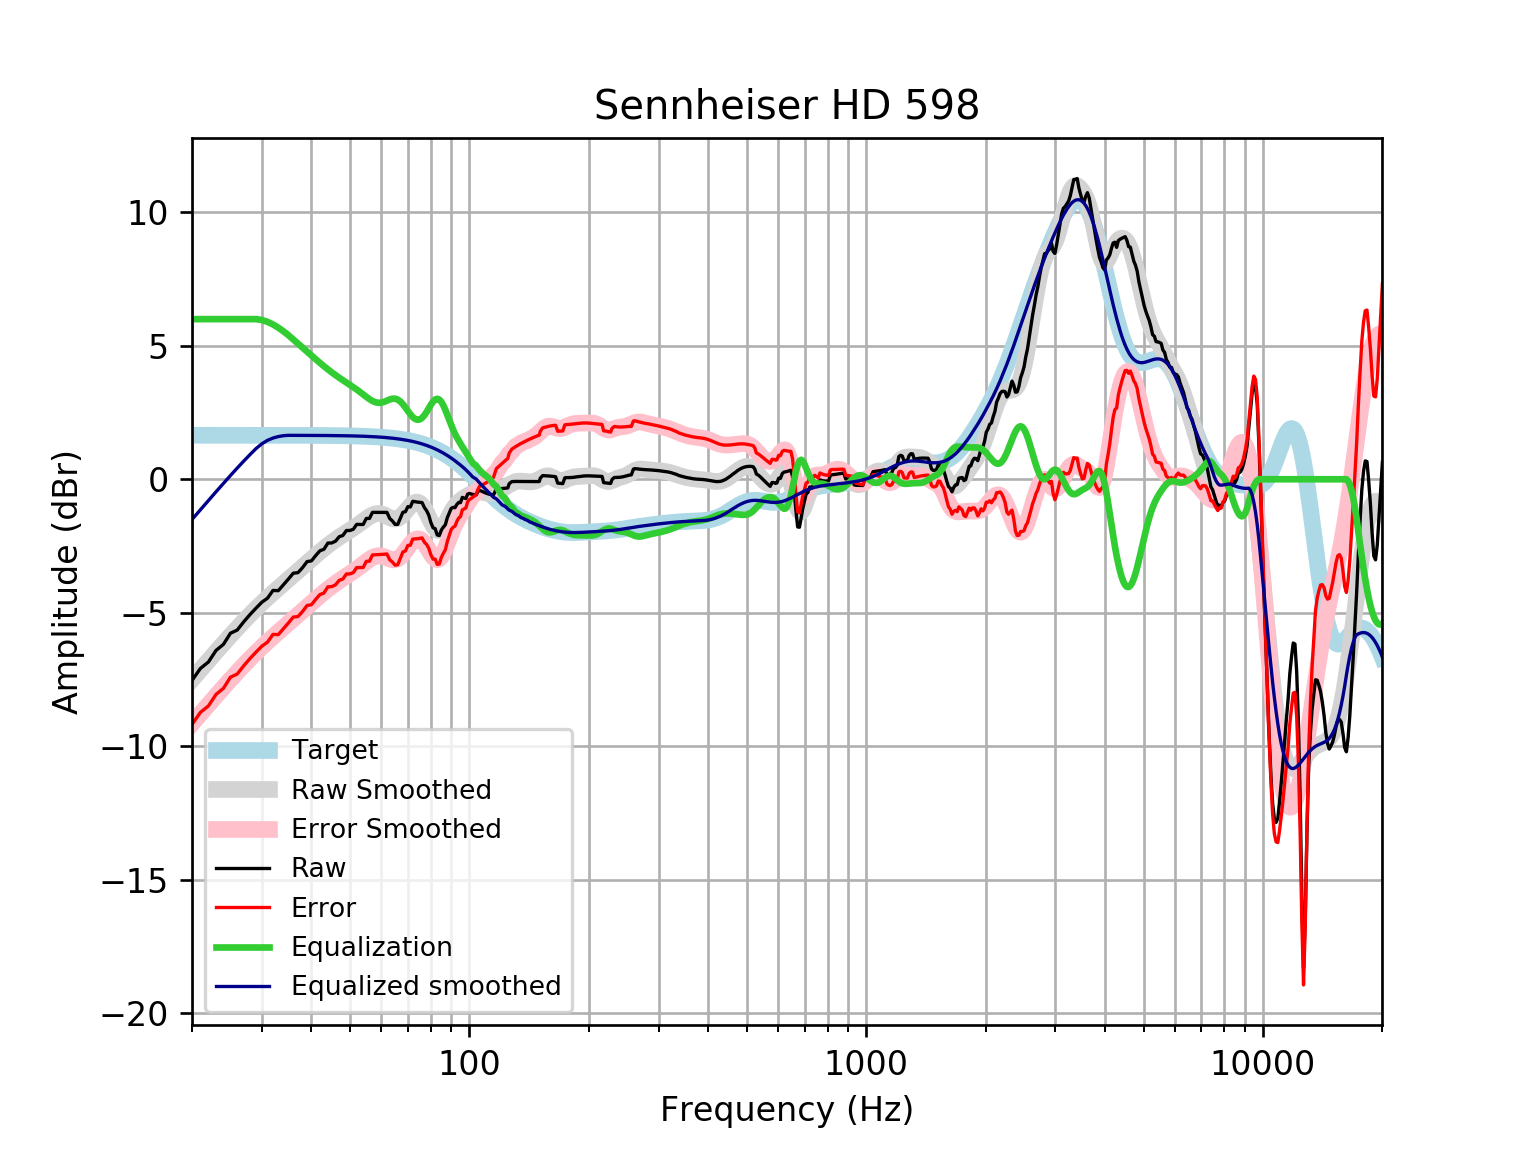

Data behind this chart, as committed beside it:
frequency, raw, error, smoothed, error_smoothed, equalization, equalized_raw, equalized_smoothed, target
20, -7.54, -9.188, -7.508, -9.156, 6, -1.54, -1.508, 1.648
21, -7.088, -8.736, -7.144, -8.792, 6.0, -1.088, -1.144, 1.648
22, -6.847, -8.494, -6.797, -8.445, 6, -0.8467, -0.7967, 1.648
23, -6.412, -8.059, -6.467, -8.115, 6.0, -0.4117, -0.4669, 1.648
24, -6.187, -7.835, -6.154, -7.802, 6, -0.1871, -0.1543, 1.648
25, -5.77, -7.417, -5.859, -7.507, 6.0, 0.2302, 0.1409, 1.648
26, -5.651, -7.298, -5.581, -7.229, 6.0, 0.3492, 0.4188, 1.648
27, -5.342, -6.99, -5.321, -6.968, 6.0, 0.6576, 0.6793, 1.648
28, -5.07, -6.718, -5.077, -6.725, 6, 0.9298, 0.9229, 1.647
29, -4.83, -6.477, -4.85, -6.497, 6, 1.17, 1.15, 1.647
30, -4.607, -6.254, -4.638, -6.285, 5.967, 1.36, 1.329, 1.647
31, -4.456, -6.103, -4.44, -6.087, 5.899, 1.443, 1.459, 1.647
32, -4.166, -5.813, -4.255, -5.902, 5.8, 1.634, 1.545, 1.647
33, -4.175, -5.821, -4.079, -5.726, 5.679, 1.504, 1.6, 1.647
34, -3.956, -5.602, -3.912, -5.558, 5.544, 1.588, 1.632, 1.646
35, -3.738, -5.384, -3.75, -5.396, 5.396, 1.658, 1.646, 1.646
36, -3.519, -5.165, -3.593, -5.238, 5.238, 1.719, 1.645, 1.645
37, -3.499, -5.144, -3.438, -5.083, 5.083, 1.584, 1.645, 1.645
38, -3.308, -4.953, -3.287, -4.931, 4.931, 1.623, 1.644, 1.644
39, -3.086, -4.73, -3.139, -4.783, 4.783, 1.696, 1.644, 1.644
40, -3.058, -4.701, -2.995, -4.638, 4.638, 1.58, 1.643, 1.643
41, -2.86, -4.502, -2.855, -4.497, 4.497, 1.638, 1.642, 1.642
42, -2.681, -4.322, -2.722, -4.363, 4.363, 1.682, 1.641, 1.641
43, -2.624, -4.264, -2.596, -4.236, 4.236, 1.612, 1.64, 1.64
44, -2.391, -4.03, -2.478, -4.116, 4.116, 1.725, 1.639, 1.639
45, -2.387, -4.024, -2.368, -4.005, 4.005, 1.618, 1.637, 1.637
46, -2.32, -3.955, -2.265, -3.9, 3.9, 1.581, 1.635, 1.635
47, -2.153, -3.786, -2.17, -3.803, 3.803, 1.65, 1.634, 1.633
48, -2.106, -3.737, -2.08, -3.712, 3.712, 1.606, 1.631, 1.631
49, -1.921, -3.55, -1.995, -3.624, 3.624, 1.703, 1.629, 1.629
50, -1.919, -3.546, -1.912, -3.539, 3.539, 1.619, 1.626, 1.626
51, -1.874, -3.497, -1.829, -3.453, 3.453, 1.579, 1.623, 1.623
52, -1.692, -3.311, -1.744, -3.364, 3.364, 1.673, 1.62, 1.62
53, -1.693, -3.309, -1.656, -3.272, 3.272, 1.58, 1.616, 1.616
54, -1.694, -3.306, -1.567, -3.179, 3.179, 1.484, 1.612, 1.612
55, -1.468, -3.075, -1.479, -3.086, 3.086, 1.619, 1.607, 1.607
56, -1.468, -3.07, -1.4, -3.002, 3.002, 1.534, 1.602, 1.602
57, -1.241, -2.837, -1.336, -2.932, 2.932, 1.692, 1.596, 1.596
58, -1.241, -2.831, -1.295, -2.885, 2.885, 1.644, 1.59, 1.59
59, -1.241, -2.824, -1.281, -2.865, 2.865, 1.624, 1.583, 1.583
60, -1.242, -2.818, -1.296, -2.872, 2.872, 1.63, 1.576, 1.576
61, -1.242, -2.81, -1.334, -2.902, 2.902, 1.66, 1.568, 1.568
62, -1.242, -2.801, -1.387, -2.946, 2.946, 1.704, 1.559, 1.559
63, -1.469, -3.018, -1.44, -2.989, 2.989, 1.52, 1.549, 1.549
64, -1.563, -3.102, -1.479, -3.018, 3.018, 1.454, 1.538, 1.538
65, -1.691, -3.218, -1.492, -3.019, 3.019, 1.328, 1.527, 1.527
66, -1.689, -3.204, -1.471, -2.985, 2.985, 1.296, 1.514, 1.514
67, -1.461, -2.962, -1.414, -2.915, 2.915, 1.454, 1.501, 1.501
68, -1.236, -2.722, -1.326, -2.812, 2.812, 1.576, 1.486, 1.486
69, -1.216, -2.687, -1.218, -2.689, 2.689, 1.472, 1.471, 1.471
70, -1.025, -2.479, -1.104, -2.557, 2.557, 1.532, 1.454, 1.454
71, -1.039, -2.474, -0.9976, -2.433, 2.433, 1.395, 1.436, 1.436
72, -0.826, -2.242, -0.914, -2.33, 2.33, 1.504, 1.416, 1.416
73, -0.8413, -2.237, -0.8641, -2.259, 2.259, 1.418, 1.395, 1.395
74, -0.8551, -2.228, -0.8557, -2.229, 2.229, 1.374, 1.373, 1.373
75, -0.8657, -2.215, -0.8928, -2.242, 2.242, 1.376, 1.349, 1.349
76, -0.8729, -2.197, -0.975, -2.299, 2.299, 1.426, 1.324, 1.324
77, -1.057, -2.354, -1.097, -2.394, 2.394, 1.338, 1.297, 1.297
78, -1.172, -2.441, -1.25, -2.518, 2.518, 1.347, 1.269, 1.269
79, -1.341, -2.58, -1.418, -2.657, 2.657, 1.316, 1.239, 1.239
... 553 more rows
